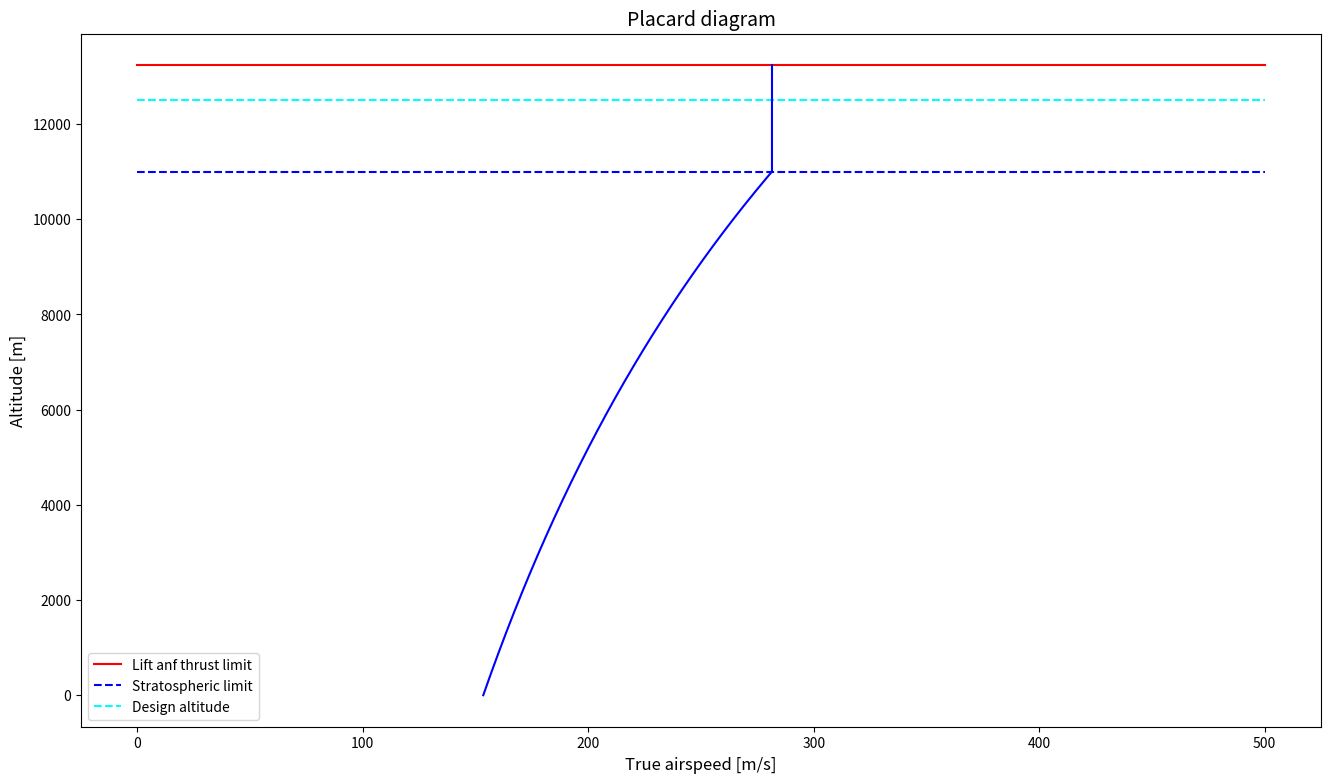

The matplotlib source for this figure:
import numpy as np
import matplotlib.pyplot as plt
from scipy.optimize import root_scalar

import matplotlib.pyplot as plt

# -----------------------------------
# Questions 
# -----------------------------------
# 1. Formula for the thrust ?
# 2. Last zone with minimum speed ? I don't really understand it ...
# 3. Reexplain the dive speed and which vlaue do we have to take ?
# 4. Turbulent zone and its application on the dive velocity ? 



# Constants
R = 287  # [m^2/s^2K]
gamma = 1.4

# Assumed values
M_cruise = 0.9  # [-] Cruise Mach number (not at max thrust)
factor = 1.06 # Expl of a factor between the design cruise mach number and the mach number at maximum thrust (DEPEND ON THE ENGINE, etc), so will be changed  
M_C = M_cruise * factor # Mach obtained at maximum engine thrust (slide 7 cours structure PI)
S_wing = 141   # Wing area [m^2]
C_L = 0.33  # Coefficient of lift
C_D = 0.022 # Coefficient of drag
Weight = 471511.49122  # [N]
T_max = 160200 # Thrust of the two engines [N] (based on the one of the DassaultFalcon 10X)


speed = np.linspace(0, 500, 1000) # True airspeed values up to 500m/s for the x-axis 


# Function to calculate air density using the ISA model
def air_density(altitude):
    # Up to 11 km (Troposphere)
    if altitude <= 11000:
        T = 288.15 - 0.0065 * altitude  # Temperature [K]
        p = 101325 * (T / 288.15) ** 5.2561  # Pressure [Pa]
    else:
        # Simplification for stratosphere, constant T [K] above 11 km
        T = 216.65  # Constant temperature [K]
        p = 22632 * np.exp(-9.81 * (altitude - 11000) / (287.05 * T))
    rho = p / (287.05 * T)  # Air density [kg/m^3]
    return rho, T

# Function to calculate the true airspeed at a given altitude
def true_airspeed_at_altitude(altitude):
    T = air_density(altitude)[1]
    a = np.sqrt(gamma * R * T)  # [m/s] Speed of sound
    v = M_C * a  # [m/s] Aircraft velocity
    return v








"""
# ------------------------
# Cruise speed (V_C)
# ------------------------
"""

# Define the different altitude zones 
#altitude_1 = np.linspace(12500, 14000, 1500) (Defined after)  # Max alt (assume 14000 [m], but not actually true) -> Design alt (12500[m])
altitude_2 = np.linspace(11000, 12500, 1500)  # Design alt (12500[m]) -> Stratosphere (11000[m])
altitude_3 = np.linspace(0, 11000, 11000)     # Stratosphere (11000[m]) -> Stall limit (at 0[m] for now, not true !)
altitude_4 = np.linspace(0, 0, 0)             # Stall limit (at 0[m] for now, not true !) -> Ground at 0[m]




# 1.Lift and thrust limit : 
# -------------------------    
 
   
# The lift limit is :
def lift_at_altitude(altitude):
    rho, T = air_density(altitude)
    a = np.sqrt(gamma * R * T)  # [m/s] Speed of sound
    v = M_C * a  # [m/s] Aircraft velocity
    L = 0.5 * rho * v**2 * S_wing * C_L
    return L

# Define the difference between lift and weight
def lift_minus_weight(altitude):
    return lift_at_altitude(altitude) - Weight

# Find the root of the equation lift - weight = 0
result_1 = root_scalar(lift_minus_weight, bracket=[0, 20000], method='brentq')

# Extract the altitude of intersection and print it
if result_1.converged:
    intersection_altitude_lift = result_1.root
    print(f"Altitude of intersection for lift: {intersection_altitude_lift:.2f} meters")
else:
    print("Root-finding did not converge.")
# My altitude obtained with the lift method is the variable ' intersection_altitude_lift'


# The thrust limit : NB : I think I need a relationship between the produce thrust and the density of the air because here my method isn't correct because I didn't consider the fact that the thrust is dependant of the altitude (and so the density fo the air) 
"""
def drag_at_altitude(altitude):
    rho, T = air_density(altitude)
    a = np.sqrt(gamma * R * T)  # [m/s] Speed of sound
    v = M_C * a  # [m/s] Aircraft velocity
    D = 0.5 * rho * v**2 * S_wing * C_D
    return D
# Define the difference between drag and thrust
def drag_minus_thrust(altitude):
    return drag_at_altitude(altitude) - T_max

# Find the root of the equation drag - thrust = 0
result_2 = root_scalar(drag_minus_thrust, bracket=[0, 20000], method='brentq')

# Extract the altitude of intersection and print it
if result_2.converged:
    intersection_altitude_drag = result_2.root
    print(f"Altitude of intersection for drag: {intersection_altitude_drag:.2f} meters")
else:
    print("Root-finding did not converge.")
# My altitude obtained with the drag method is the variable ' intersection_altitude_drag'
"""

# Having no result for the thrust, I temporally take the value of the lift method
L_anf_T_limit_alt = intersection_altitude_lift

altitude_1 = np.linspace(12500, L_anf_T_limit_alt, int(L_anf_T_limit_alt-12500)) # 'Dynamic definition of the altitude range
L_anf_T_limit_alt_line = [L_anf_T_limit_alt] * len(speed) # To trace the horizontal line on the graph

# Trace the vertical line
v_true_below_LT_limit = np.linspace(12500, L_anf_T_limit_alt, int(L_anf_T_limit_alt-12500))
for i in range(len(altitude_1)) : 
    
    # Compute a value for the true airspeed with the air_density = f(altitude_1)
    v_true_below_LT_limit[i] = true_airspeed_at_altitude(altitude_1[i]) 



# 2.Design altitude 12 500 [m] :
# ------------------------------
design_alt = 12500
design_alt_line = [design_alt] * len(speed) # to trace the horizontal line

# Trace the vertical line
v_true_below_design = np.linspace(11000, 12500, 1500)
for i in range(len(altitude_2)) : 
    
    # Compute a value for the true airspeed with the air_density = f(altitude_1)
    v_true_below_design[i] = true_airspeed_at_altitude(altitude_2[i]) 



# 3.Stratospheric limit 11 000 [m] :
# ----------------------------------
stratospheric = 11000
stratospheric_line = [stratospheric] * len(speed) # to trace a line
#print('Air density at 11000 [m]',air_density(11000)[0]) # Air density at 11000 [m]
cste = 0.5*(air_density(11000)[0])*(true_airspeed_at_altitude(11000))**2 # Drag has to be kept cst => slide 10
#print('The value of the constant is', cste)
 


       
# 3.(pt2) Below stratospheric limit < 11 000 [m] : 
# ------------------------------------------------
v_true_below_strat = np.linspace(0, 11000, 11000) # same size than altitude_3

for i in range(len(altitude_3)) : 
    
    # Compute a value for the true airspeed with the air_density = f(altitude_3)
    v_true_below_strat[i] = np.sqrt(2*cste/air_density(altitude_3[i])[0]) 




# 4. Minimum speed to not stall (close to the ground) :
# -----------------------------------------------------
# Verify because the teaching assistant wasn't sure and we still have some speed left 
# But on the graph in the course we clearly see that the true airspeed becomes constant











"""
# ------------------------
# Dive speed (V_D)
# ------------------------
"""
# Design dive Mach is defined as the minimum between :
# 1.25*M_C
# Mach actually obtained after a 20-second dive at 7.5° followed by a 1.5-g pullout --> MD ~ 1.07 MC
# I don't know which one to choose ...

# What about the turbulent zone on the slides ? How do I know where the zone is ... look on the internet ?




# Plotting
plt.figure(figsize=(16, 9))
# Plotting of the horizontal lines
plt.plot(speed, L_anf_T_limit_alt_line , color='red', label='Lift anf thrust limit', linestyle='-')
plt.plot(speed, stratospheric_line, color='blue', label='Stratospheric limit', linestyle='--')
plt.plot(speed, design_alt_line, color='cyan', label='Design altitude', linestyle='--')
# Plotting V_C curve
plt.plot(v_true_below_LT_limit, altitude_1, color='blue')
plt.plot(v_true_below_design, altitude_2, color='blue')
plt.plot(v_true_below_strat,altitude_3, color='blue')
plt.title('Placard diagram', fontsize=14)
plt.xlabel('True airspeed [m/s]', fontsize=12)
plt.ylabel('Altitude [m]', fontsize=12)
#plt.grid(True)
plt.legend()
plt.show()
